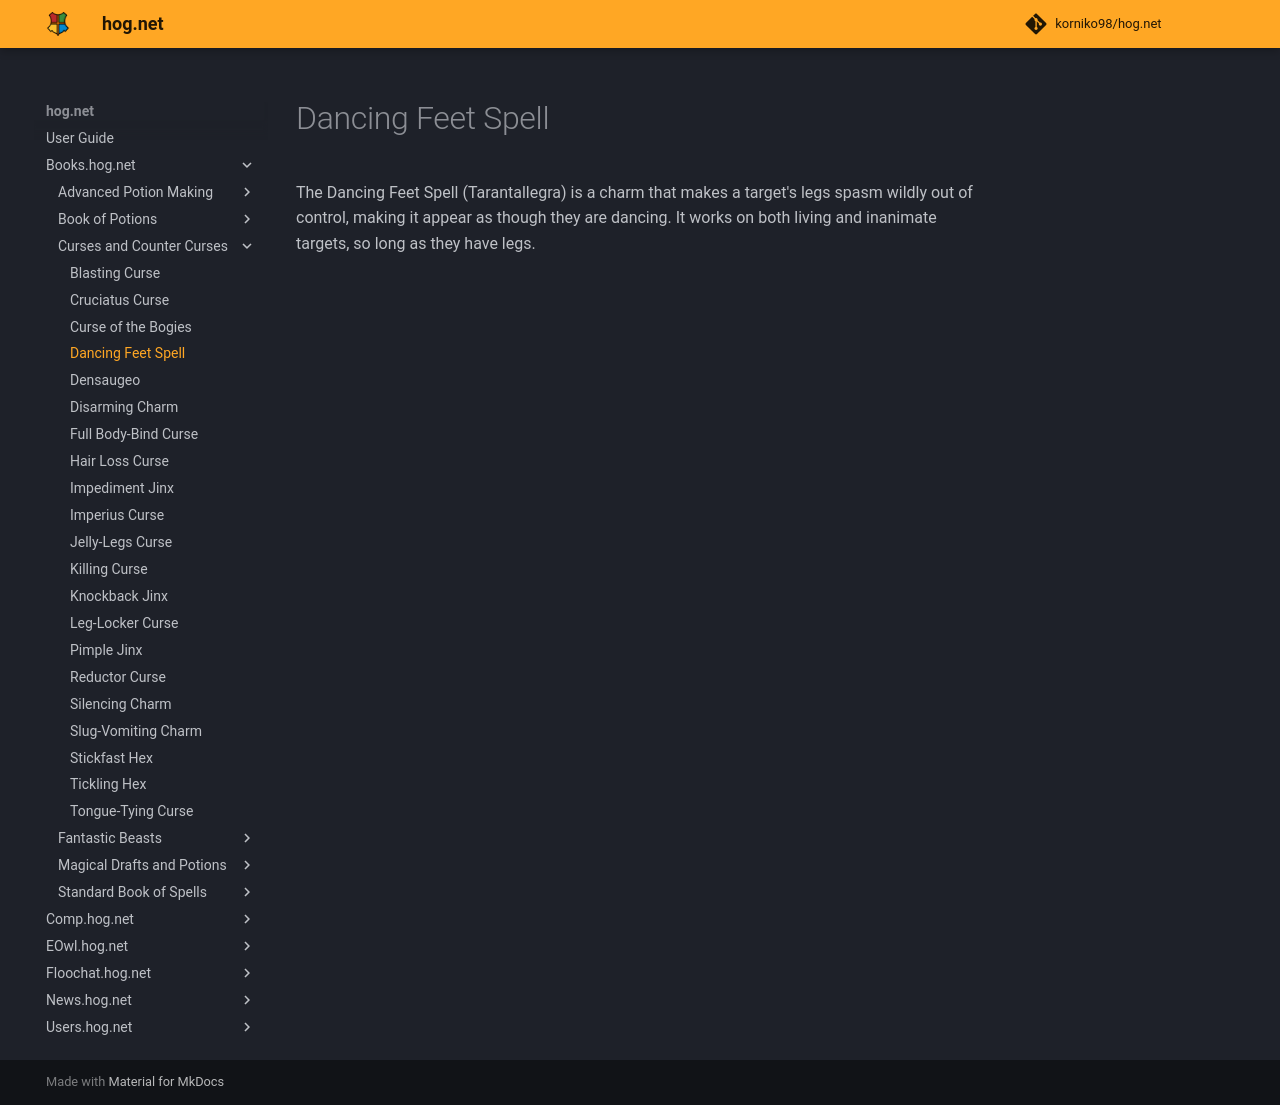

repository: korniko98/hog.net · page: Books.hog.net/Curses_and_Counter-Curses/Dancing_Feet_Spell/index.html · generator: mkdocs

# Dancing Feet Spell  
The Dancing Feet Spell (Tarantallegra) is a charm that makes a target's legs spasm wildly out of control, making it appear as though they are dancing. It works on both living and inanimate targets, so long as they have legs.  
  

<meta name="robots" content="noindex, noarchive, nofollow">
